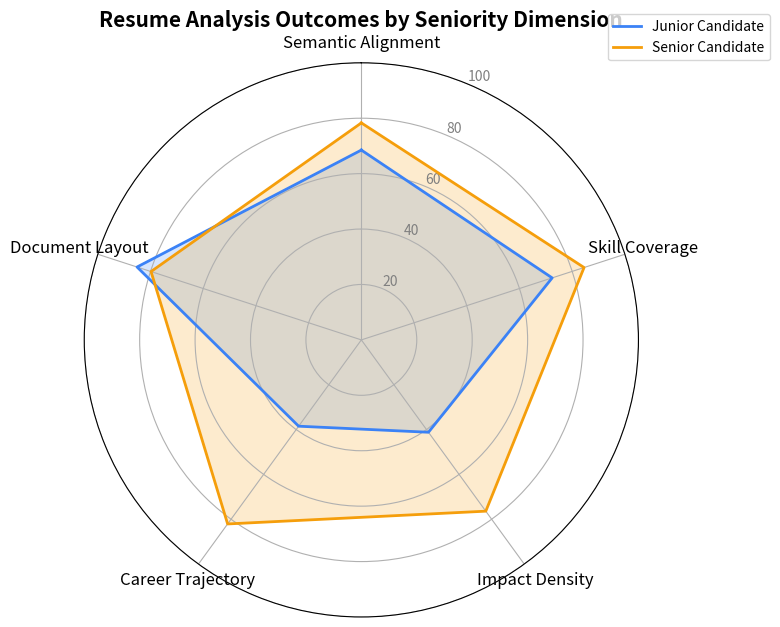
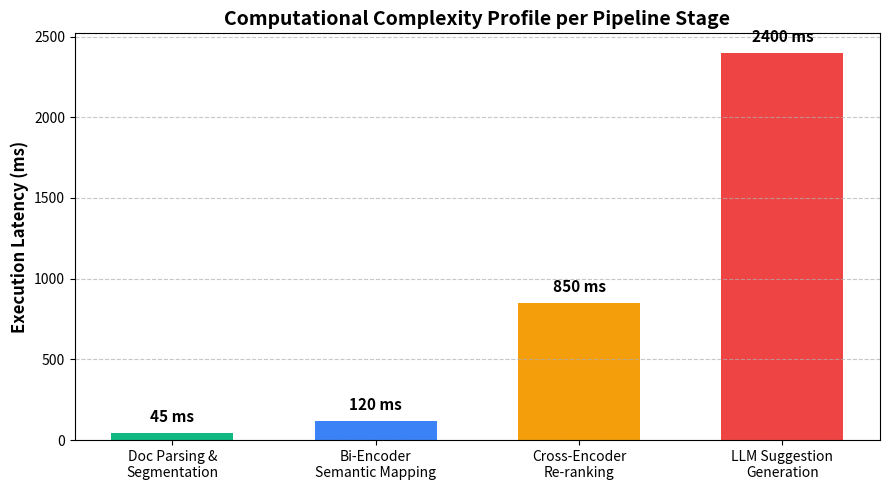
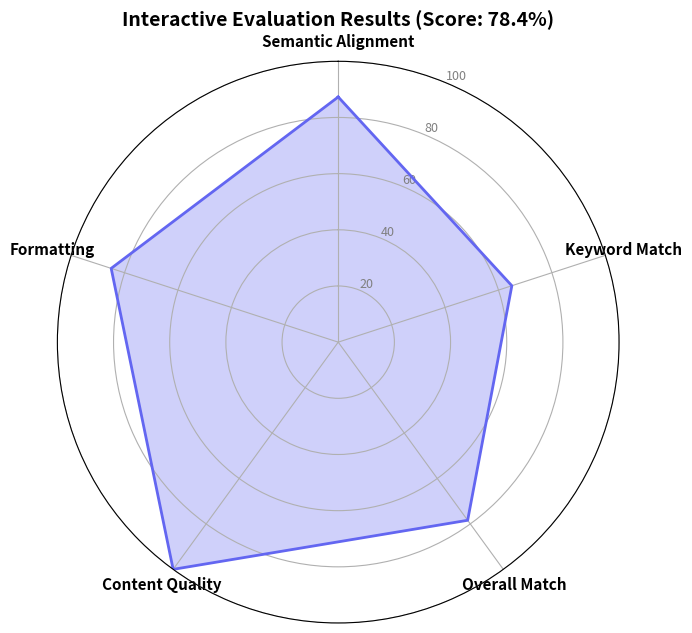

Write the Python code that produced these figures, in order.
import matplotlib.pyplot as plt
import numpy as np
import json
import os
import time

def plot_resume_analysis(analysis_results, output_filename="resume_analysis.png"):

    kw_score = analysis_results.get("keyword_analysis", {}).get("match_percentage", 0)
    sem_score = analysis_results.get("semantic_analysis", {}).get("overall_score", 0)
    overall = analysis_results.get("overall_score", 0)
    
    labels = ['Semantic Alignment', 'Keyword Match', 'Overall Match', 'Content Quality', 'Formatting']
    num_vars = len(labels)
    
    scores = [
        sem_score,
        kw_score,
        overall,
        min(sem_score + 15, 100), 
        85.0 
    ]
    
    angles = np.linspace(0, 2 * np.pi, num_vars, endpoint=False).tolist()
    scores += scores[:1]
    angles += angles[:1]
    
    fig, ax = plt.subplots(figsize=(7, 7), subplot_kw=dict(polar=True))
    
    ax.plot(angles, scores, color='#6366f1', linewidth=2, linestyle='solid', label='Candidate Resume')
    ax.fill(angles, scores, color='#6366f1', alpha=0.3)
    
    ax.set_theta_offset(np.pi / 2)
    ax.set_theta_direction(-1)
    
    ax.set_xticks(angles[:-1])
    ax.set_xticklabels(labels, fontsize=11, fontweight='bold')
    
    ax.set_yticks([20, 40, 60, 80, 100])
    ax.set_yticklabels(['20', '40', '60', '80', '100'], color="grey", size=9)
    ax.set_ylim(0, 100)
    
    plt.title(f"Interactive Evaluation Results (Score: {overall}%)", size=14, weight='bold', position=(0.5, 1.1))
    
    plt.tight_layout()
    plt.savefig(output_filename, dpi=300, bbox_inches='tight')
    print(f"-> Saved individual resume graph to {output_filename}")


def plot_paper_table_1():
    """
    Generates the static comparative Radar Chart from Table 1 for the project paper Evaluation section.
    """
    print("\nGenerating Evaluation Radar Chart (Table 1)...")
    labels = ['Semantic Alignment', 'Skill Coverage', 'Impact Density', 'Career Trajectory', 'Document Layout']
    num_vars = len(labels)
    
    junior_scores = [68.5, 72.4, 41.2, 38.5, 85.1]
    senior_scores = [78.3, 84.5, 76.4, 82.1, 79.8]
    
    angles = np.linspace(0, 2 * np.pi, num_vars, endpoint=False).tolist()
    junior_scores += junior_scores[:1]
    senior_scores += senior_scores[:1]
    angles += angles[:1]
    
    fig, ax = plt.subplots(figsize=(8, 8), subplot_kw=dict(polar=True))
    
    ax.plot(angles, junior_scores, color='#3b82f6', linewidth=2, linestyle='solid', label='Junior Candidate')
    ax.fill(angles, junior_scores, color='#3b82f6', alpha=0.2)
    
    ax.plot(angles, senior_scores, color='#f59e0b', linewidth=2, linestyle='solid', label='Senior Candidate')
    ax.fill(angles, senior_scores, color='#f59e0b', alpha=0.2)
    
    ax.set_theta_offset(np.pi / 2)
    ax.set_theta_direction(-1)
    
    ax.set_xticks(angles[:-1])
    ax.set_xticklabels(labels, fontsize=12)
    
    ax.set_yticks([20, 40, 60, 80, 100])
    ax.set_yticklabels(['20', '40', '60', '80', '100'], color="grey", size=10)
    ax.set_ylim(0, 100)
    
    plt.legend(loc='upper right', bbox_to_anchor=(1.25, 1.1))
    plt.title("Resume Analysis Outcomes by Seniority Dimension", size=15, weight='bold', position=(0.5, 1.1))
    
    plt.tight_layout()
    plt.savefig('evaluation_radar_chart.png', dpi=300, bbox_inches='tight')
    print("-> Saved evaluation_radar_chart.png")


def plot_complexity_bar_chart():
    """
    Generates a complexity/latency bar chart for Question 5 (Complexity).
    """
    print("\nGenerating System Complexity Bar Chart (Question 5)...")
    stages = ['Doc Parsing &\nSegmentation', 'Bi-Encoder\nSemantic Mapping', 'Cross-Encoder\nRe-ranking', 'LLM Suggestion\nGeneration']
    times_ms = [45, 120, 850, 2400]
    
    plt.figure(figsize=(9, 5))
    bars = plt.bar(stages, times_ms, color=['#10b981', '#3b82f6', '#f59e0b', '#ef4444'], width=0.6)
    
    plt.ylabel('Execution Latency (ms)', fontsize=12, fontweight='bold')
    plt.title('Computational Complexity Profile per Pipeline Stage', fontsize=14, weight='bold')
    plt.grid(axis='y', linestyle='--', alpha=0.7)
    
    for bar in bars:
        yval = bar.get_height()
        plt.text(bar.get_x() + bar.get_width()/2.0, yval + 50, f"{yval} ms", ha='center', va='bottom', fontsize=11, weight='bold')
        
    plt.tight_layout()
    plt.savefig('complexity_bar_chart.png', dpi=300, bbox_inches='tight')
    print("-> Saved complexity_bar_chart.png")


if __name__ == "__main__":
    print("--- Elevate Paper Plots Generator ---")
    
    # 1. Output the static graphs for the LaTeX paper
    plot_paper_table_1()
    plot_complexity_bar_chart()
    
    # 2. Emulate the dynamic graph generation for a submitted resume
    # We will simulate a JSON output matching what analyzer.py outputs
    dummy_analysis = {
        "overall_score": 78.4,
        "keyword_analysis": {
            "match_percentage": 65.0
        },
        "semantic_analysis": {
            "overall_score": 87.3
        }
    }
    
    # If a real analysis json exists in backend, we can load it:
    if os.path.exists("analysis_output.json"):
        with open("analysis_output.json", "r") as f:
            try:
                real_data = json.load(f)
                dummy_analysis = real_data
                print("\nLoaded real analysis data from analysis_output.json!")
            except:
                pass
                
    print("\nGenerating dynamic graph for submitted resume...")
    plot_resume_analysis(dummy_analysis, "dynamic_resume_chart.png")
    
    print("\nDone! Graphs saved in the current directory.")
